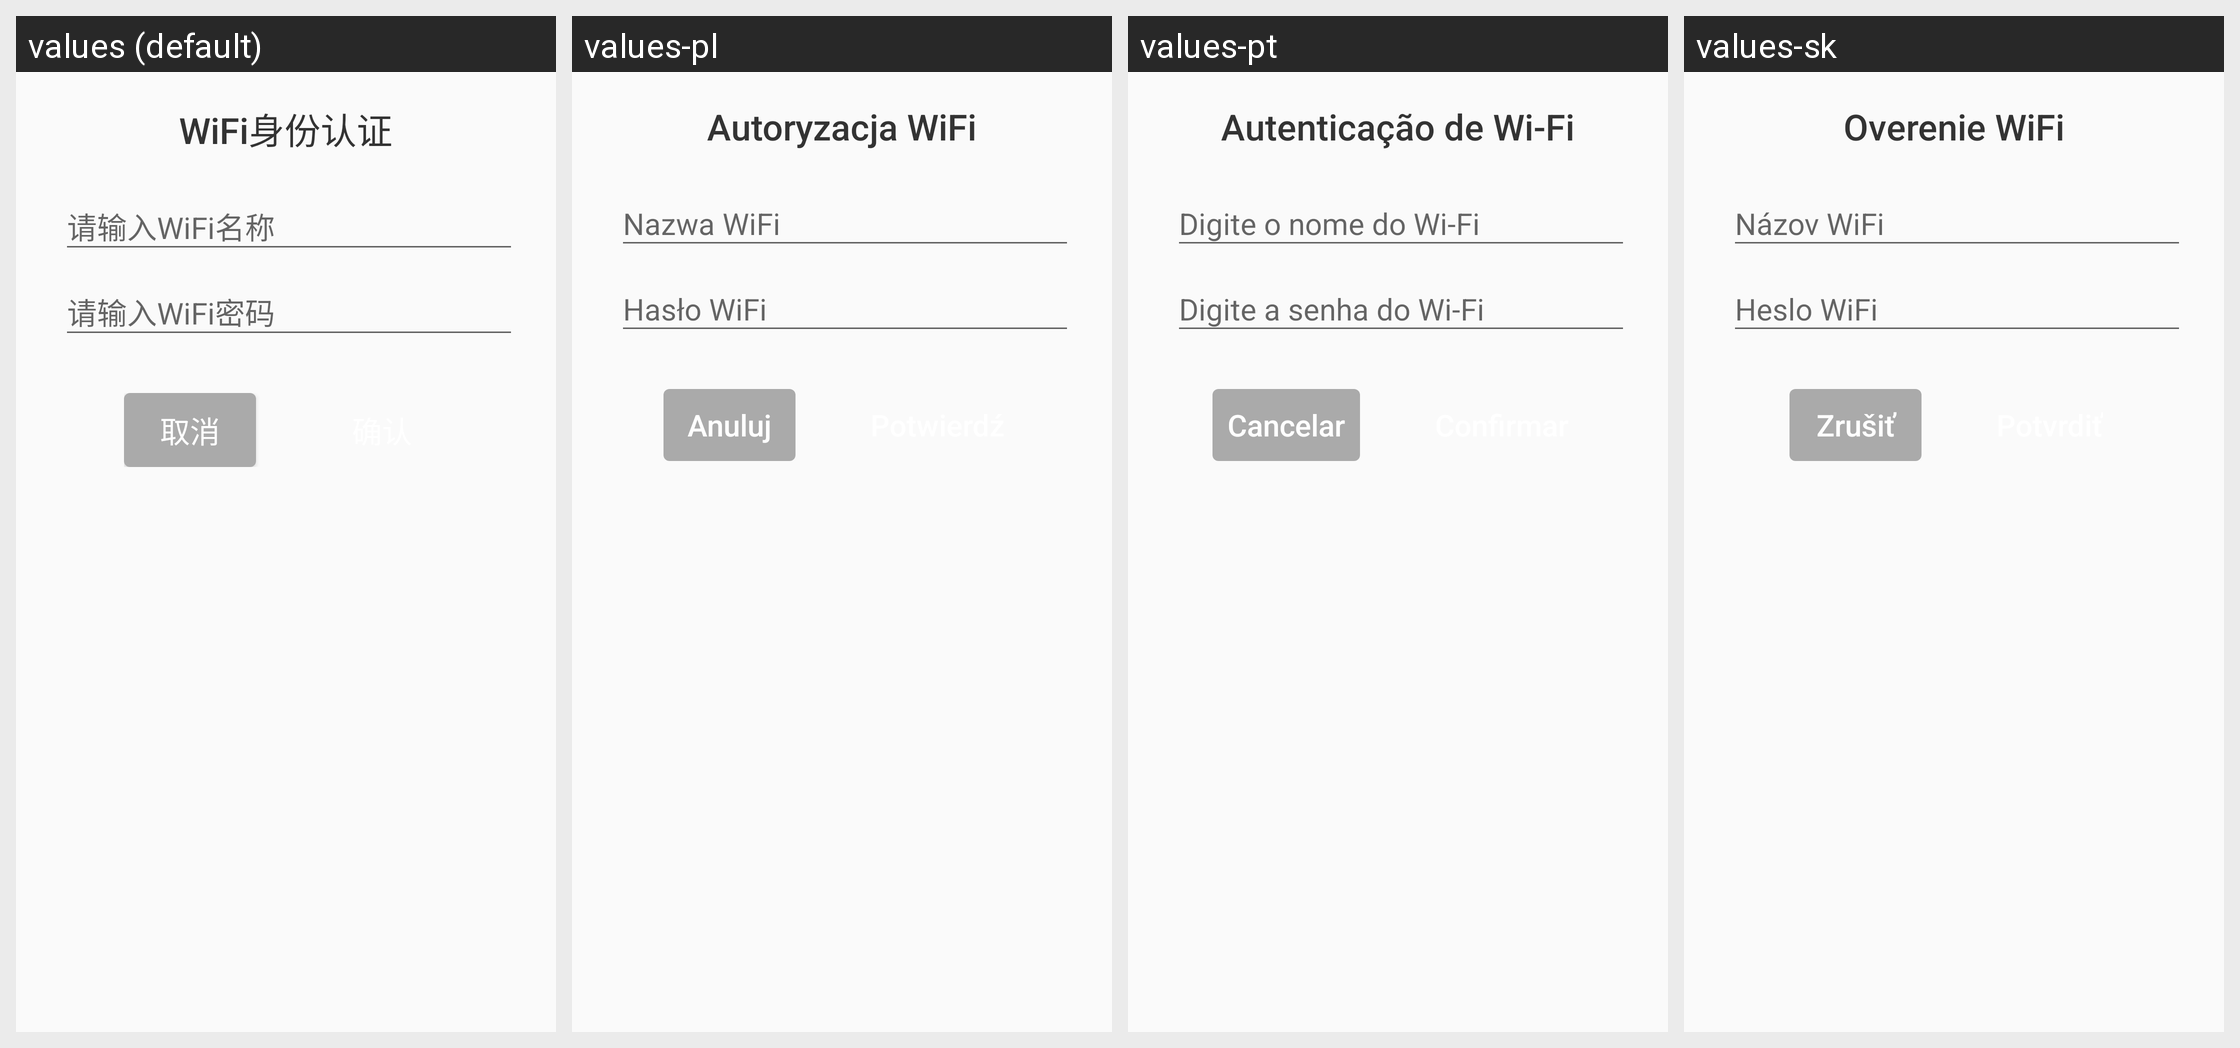

The same Android screen rendered under several of its app's locales, left to right. List the strings drawn on it with the default value and each locale's translation.
Android screen res/layout/layout_wifi_auth.xml rendered under 4 locales, left to right: values (default), values-pl, values-pt, values-sk. Device: Nexus 5 (rendered at 1080×1920; each locale shown at half size, 540×960, under a caption strip naming it); theme Theme.DeligoRobot.
Other locales in the repository, not shown: values-ar, values-de, values-en, values-es, values-fr, values-hu, values-ja, values-ko, values-nl, values-ru, values-th, values-vi, values-zh-rHK.
Strings drawn on this screen, with the default value and each locale's value (text and hints the layout hard-codes, and strings that could not be matched under every locale, appear in the picture but are not listed):

text_wifi_auth
  values: WiFi身份认证
  values-pl: Autoryzacja WiFi
  values-pt: Autenticação de Wi-Fi
  values-sk: Overenie WiFi

text_wifi_name
  values: 请输入WiFi名称
  values-pl: Nazwa WiFi
  values-pt: Digite o nome do Wi-Fi
  values-sk: Názov WiFi

text_wifi_password
  values: 请输入WiFi密码
  values-pl: Hasło WiFi
  values-pt: Digite a senha do Wi-Fi
  values-sk: Heslo WiFi

text_cancel
  values: 取消
  values-pl: Anuluj
  values-pt: Cancelar
  values-sk: Zrušiť
